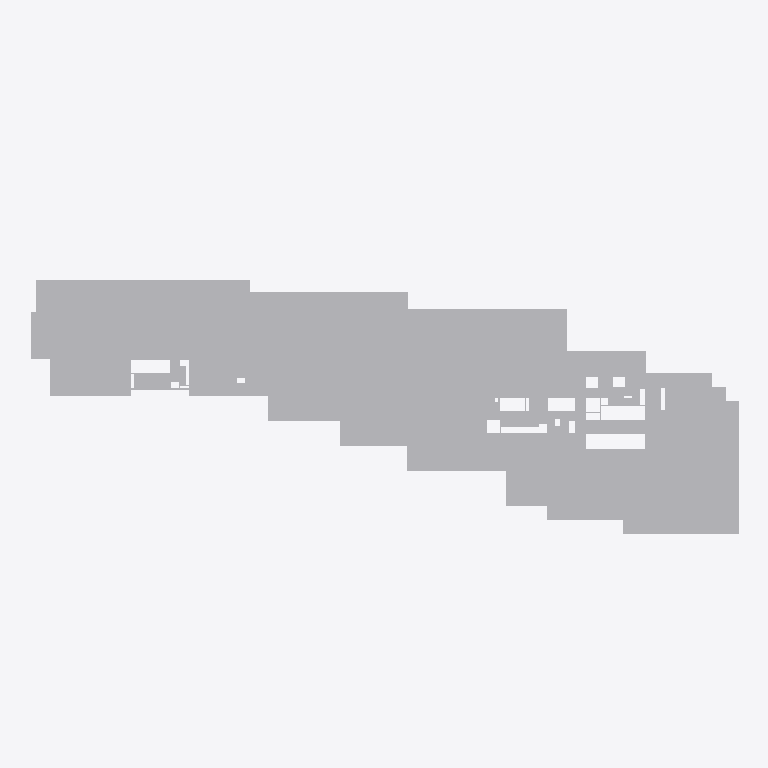
Plan cut of the same IFC building model at storey '04º PAVIMENTO' (level 11.88 m, cut at 13.28 m), seen from above with north up, elements coloured by IFC class (only those large enough to see are counted): 18 other elements (light grey). Cut surfaces are drawn darker.
Extent 129.4 m × 54.5 m × 112.0 m (x, y, z). Storeys (32): 01º SUBSOLO at -3.42 m; TÉRREO at 0.00 m; 01º PAVIMENTO at 3.06 m; 02º PAVIMENTO at 6.12 m; 03º PAVIMENTO at 9.00 m; 04º PAVIMENTO at 11.88 m; 05º PAVIMENTO at 14.76 m; 06º PAVIMENTO at 18.18 m; 07º PAVIMENTO at 21.06 m; 08º PAVIMENTO at 23.94 m; 09º PAVIMENTO at 28.08 m; 10º PAVIMENTO at 32.22 m; 11º PAVIMENTO at 36.36 m; 12º PAVIMENTO at 40.50 m; 13º PAVIMENTO at 44.64 m; 14º PAVIMENTO at 48.78 m. Elements (2518): 2518 IfcBuildingElementProxy.

HEADER;
FILE_DESCRIPTION(('ViewDefinition [CoordinationView_V2.0, SurfaceGeometryAddOnView]','Option [Elements to export: Visible elements (on all stories)]','Option [Partial Structure Display: Entire Model]','Option [IFC Domain: Custom]','Option [Structural Function: All Elements]','Option [Convert Grid elements: On]','Option [Convert 2D symbols of Doors and Windows: Off]','[20 more]'),'2;1');
FILE_NAME('G:\\Drives compartilhados\\SPOL B6 Projects 300\\B304 APUCARANA - PORTE\\6-2. Ou','2026-09-23T17:58:19',('SPOL ARCHITECTS'),('SPOL ARCHITECTS'),'DDS_IFC v3.0','Graphisoft - Archicad - 27.0.0','SPOL ARCHITECTS');
FILE_SCHEMA(('IFC2X3'));
ENDSEC;
DATA;
#1=IFCPROJECT('1lWpFgPuoZDld0VZ10VcAx',#2,'APUCARANA','{TIPO DO PROJETO}',$,$,'R00',(#3),#4);
#25=IFCSITE('20FpTZCqJy2vhVJYtjuIce',#2,'Site',$,$,#1248,#1250,$,.ELEMENT.,(-23,-32,-19,-633200),(-46,-33,-54,-882000),742.3,$,#1296);
#7046=IFCBUILDING('00tMo7QcxqWdIGvc4sMN2A',#2,'Building','{INSERIR DESCRIÇÃO DO PROJETO}',$,#6977,$,$,.ELEMENT.,$,$,#14762);
#34064=IFCBUILDINGSTOREY('1oZ0wPs_PE8ANCPg3bIs4j',#2,'TÉRREO',$,$,#14666,$,$,.ELEMENT.,0.0);
#34069=IFCBUILDINGSTOREY('0rpjC8iwfFROxIn$qPG3OX',#2,'01º PAVIMENTO',$,$,#14667,$,$,.ELEMENT.,3.06);
#34071=IFCBUILDINGSTOREY('2N89chO4n9_9VD46UxjdQV',#2,'02º PAVIMENTO',$,$,#14668,$,$,.ELEMENT.,6.12);
#34067=IFCBUILDINGSTOREY('342CPk89f3NPrdQRs3t_4w',#2,'01º SUBSOLO',$,$,#14665,$,$,.ELEMENT.,-3.42);
#34073=IFCBUILDINGSTOREY('0OXQrWFhr0DRBTCiX7YIgn',#2,'03º PAVIMENTO',$,$,#14669,$,$,.ELEMENT.,9.0);
#34075=IFCBUILDINGSTOREY('2F0V3QPDDFMRTpJqxqPeZR',#2,'04º PAVIMENTO',$,$,#14670,$,$,.ELEMENT.,11.88);
#34077=IFCBUILDINGSTOREY('3y21AUC9X4yAqzLGUny16E',#2,'05º PAVIMENTO',$,$,#14671,$,$,.ELEMENT.,14.76);
#34079=IFCBUILDINGSTOREY('0cQgtGUEv61e7lB$vksuUz',#2,'06º PAVIMENTO',$,$,#14672,$,$,.ELEMENT.,18.18);
#34083=IFCBUILDINGSTOREY('1yaNQi2t19cuqQkJ73IGRA',#2,'08º PAVIMENTO',$,$,#14674,$,$,.ELEMENT.,23.94);
#34081=IFCBUILDINGSTOREY('3ySL$D8ODFvRIMq9PR72tb',#2,'07º PAVIMENTO',$,$,#14673,$,$,.ELEMENT.,21.06);
#34085=IFCBUILDINGSTOREY('3SvhlWaVj9affFt$OHnAg2',#2,'09º PAVIMENTO',$,$,#14675,$,$,.ELEMENT.,28.08);
#34114=IFCBUILDINGSTOREY('2dGtNkr8D7vhdR48jb9YtZ',#2,'10º PAVIMENTO',$,$,#14676,$,$,.ELEMENT.,32.22);
#34219=IFCBUILDINGSTOREY('3MVP_BXIj5Zg7DWasvm_S4',#2,'11º PAVIMENTO',$,$,#14677,$,$,.ELEMENT.,36.36);
#34356=IFCBUILDINGSTOREY('3eXQRLLJD0eg$0nh4NOGmc',#2,'12º PAVIMENTO',$,$,#14678,$,$,.ELEMENT.,40.5);
#34477=IFCBUILDINGSTOREY('0g_y6o4_13NBWB_C5poudL',#2,'13º PAVIMENTO',$,$,#14679,$,$,.ELEMENT.,44.64);
#34598=IFCBUILDINGSTOREY('32zCTD_J908eeOWYPi7svq',#2,'14º PAVIMENTO',$,$,#14680,$,$,.ELEMENT.,48.78);
#34621=IFCBUILDINGSTOREY('1dJgINIi92a8FA7wEj7rcR',#2,'15º PAVIMENTO',$,$,#14681,$,$,.ELEMENT.,52.92);
#34786=IFCBUILDINGSTOREY('2nR1x0eSH0ARaSYgKo_fR1',#2,'17º PAVIMENTO',$,$,#14683,$,$,.ELEMENT.,61.2);
#34742=IFCBUILDINGSTOREY('0jaa4fOenBigaYncZEp7Dk',#2,'16º PAVIMENTO',$,$,#14682,$,$,.ELEMENT.,57.06);
#34893=IFCBUILDINGSTOREY('2tgKkFeZD1KQyoZmuuEiuH',#2,'18º PAVIMENTO',$,$,#14684,$,$,.ELEMENT.,65.34);
#35015=IFCBUILDINGSTOREY('00FZsRrk500AbSU77eUOno',#2,'19º PAVIMENTO',$,$,#14685,$,$,.ELEMENT.,69.48);
#35231=IFCBUILDINGSTOREY('1_mAxsMvLA2g_3ECTonGpS',#2,'21º PAVIMENTO',$,$,#14693,$,$,.ELEMENT.,79.38);
#35237=IFCBUILDINGSTOREY('3RAdbEylzB$8eigKvq3r7N',#2,'20º PAVIMENTO',$,$,#14692,$,$,.ELEMENT.,73.62);
#35334=IFCBUILDINGSTOREY('0q3SXCe4f5VODlqrJU0F4c',#2,'22° PAVIMENTO - BARRILETE',$,$,#14694,$,$,.ELEMENT.,82.26);
#35433=IFCBUILDINGSTOREY('3OLchirVTCle6IrkbVABFB',#2,'23º PAVIMENTO - RESERVATÓRIO',$,$,#14695,$,$,.ELEMENT.,85.14);
#35504=IFCBUILDINGSTOREY('1gVc85LdLCwuRMUByAc9gp',#2,'24º PAVIMENTO - COBERTURA',$,$,#14696,$,$,.ELEMENT.,87.44);
#35555=IFCBUILDINGSTOREY('269NMMwur8XB$VUFaa2Ix3',#2,' ',$,$,#14697,$,$,.ELEMENT.,90.32);
#35723=IFCBUILDINGSTOREY('2PxUy8Dx13KgVTEwOx1T8Y',#2,' ',$,$,#14698,$,$,.ELEMENT.,93.2);
#35755=IFCBUILDINGSTOREY('1pDYY$K9b2XBme0tlPSEuR',#2,' ',$,$,#14699,$,$,.ELEMENT.,96.08);
#35796=IFCBUILDINGSTOREY('28ekyyInbDw97kVJfpUiMa',#2,' ',$,$,#14700,$,$,.ELEMENT.,98.96);
#35881=IFCBUILDINGSTOREY('0_6IVfCFb3mhke3ObxR0OH',#2,' ',$,$,#14701,$,$,.ELEMENT.,101.84);
#35944=IFCBUILDINGSTOREY('1oshW0WGf8KRZp_Zm2jyu7',#2,' ',$,$,#14702,$,$,.ELEMENT.,104.72);
#13344=IFCBUILDINGELEMENTPROXY('3WncteMJ56zPOCG1FmyvVq',#2,'',$,$,#28990,#5654,'E0C66DE8-5931-46F5-960C-4013F0F397F4',$);
#13309=IFCBUILDINGELEMENTPROXY('0p392rtojD$f5YhyoXMACT',#2,'',$,$,#28818,#5618,'330C90B5-DF2B-4DFE-9162-AFCCA158A31D',$);
#13312=IFCBUILDINGELEMENTPROXY('2lTnHx$SnFYxlBd3gVOgwX',#2,'',$,$,#28826,#5621,'AF77147B-FDCC-4F8B-BBCB-9C3A9F62AEA1',$);
#13326=IFCBUILDINGELEMENTPROXY('3wvp5H4HjD8v0mMVpMsFMr',#2,'',$,$,#28881,#5630,'FAE73151-111B-4D23-9030-59FCD6D8F5B5',$);
#13322=IFCBUILDINGELEMENTPROXY('31PHdjCmXD6xycdQDVGz_z',#2,'',$,$,#28860,#5632,'C16519ED-3308-4D1B-BF26-9DA35F43DFBD',$);
#13304=IFCBUILDINGELEMENTPROXY('07_qqOe5D2ju9H7Y3vc9DS',#2,'',$,$,#28821,#5615,'07FB4D18-A053-42B7-8251-1E20F998935C',$);
#13325=IFCBUILDINGELEMENTPROXY('2bXZmlvQ9F1wlhjczYf_Wz',#2,'',$,$,#28878,#5634,'A5863C2F-E5A2-4F07-ABEB-B66F62A7E83D',$);
#13317=IFCBUILDINGELEMENTPROXY('2oMh53Wqj3sf18P6pyapjc',#2,'',$,$,#28852,#5627,'B25AB143-834B-43DA-9048-646CFC933B66',$);
#13349=IFCBUILDINGELEMENTPROXY('0Jt2qt6YfBBRI5ru$NX9yr',#2,'',$,$,#29028,#5658,'13DC2D37-1A2A-4B2D-B485-D78FD7849F35',$);
#13319=IFCBUILDINGELEMENTPROXY('19CXFqiO530wkXwW3Mdvtl',#2,'',$,$,#28853,#5628,'493213F4-B181-4303-ABA1-EA00D69F9DEF',$);
#13332=IFCBUILDINGELEMENTPROXY('3NtSr9lPH4tvqYzG9SQuBh',#2,'',$,$,#28899,#5642,'D7DDCD49-BD94-44DF-9D22-F5025C6B82EB',$);
#13297=IFCBUILDINGELEMENTPROXY('2DzOamcZn8Eh1t1MwDBLqQ',#2,'',$,$,#28726,#5607,'8DF58930-9A3C-483A-B077-056E8D2D5D1A',$);
#13340=IFCBUILDINGELEMENTPROXY('0Beb9Jl5r3P9lIUgZtFiuU',#2,'',$,$,#28922,#5649,'0BA25253-BC5D-4364-9BD2-7AA8F73ECE1E',$);
#13335=IFCBUILDINGELEMENTPROXY('0dC$saTdX7AOu9xJze9vIe',#2,'',$,$,#28910,#5644,'2733FDA4-7678-4729-8E09-ED3F682794A8',$);
#13359=IFCBUILDINGELEMENTPROXY('3RQuU0FJ9AM86ftSqWQTlv',#2,'',$,$,#29093,#5668,'DB6B8780-3D32-4A58-81A9-DDCD2069DBF9',$);
#13331=IFCBUILDINGELEMENTPROXY('2N0riyI693Jh2zIrteU_0Y',#2,'',$,$,#28891,#5639,'97035B3C-4862-434E-B0BD-4B5DE87BE022',$);
ENDSEC;
